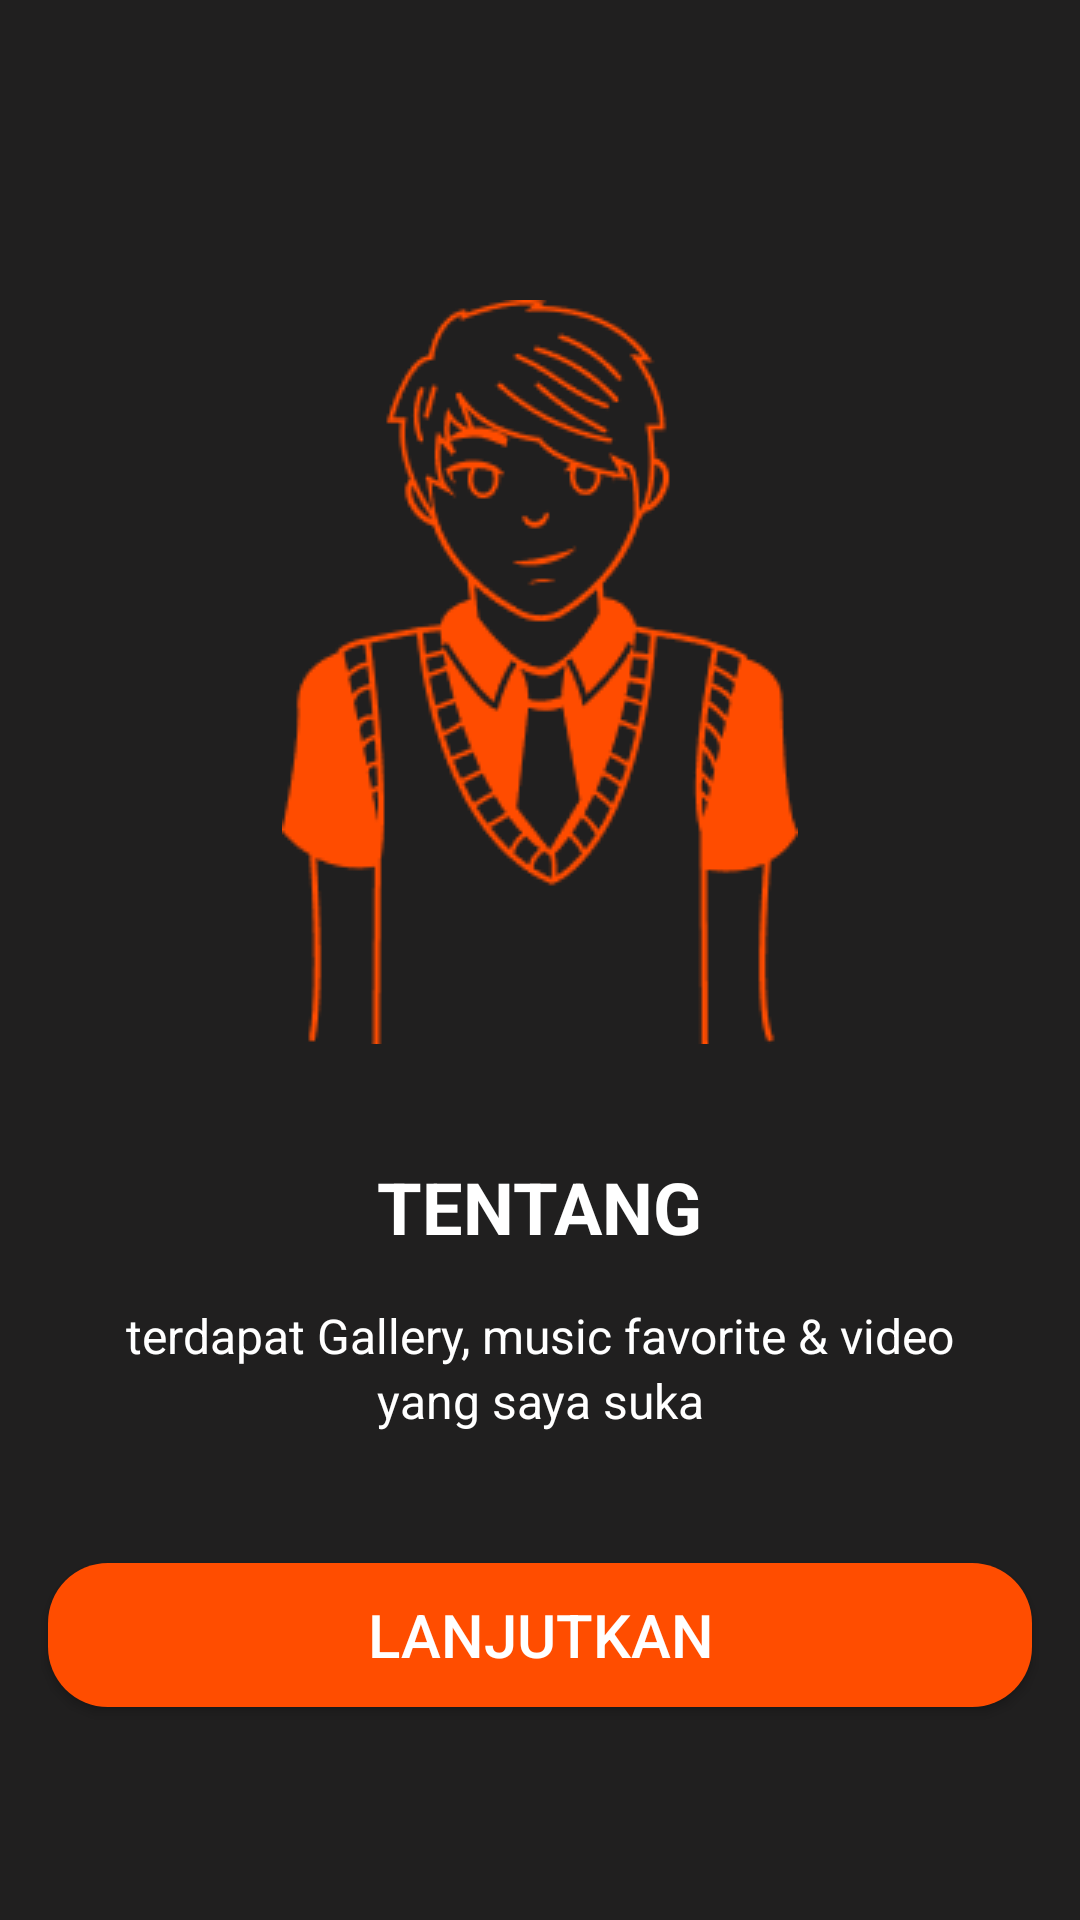

This screen was rendered from an Android layout file. Write that file and the resources it references.
<!-- AndroidManifest.xml: application theme AppTheme.noActionBar -->
<!-- res/layout/activity_walkthrough_tiga.xml -->
<?xml version="1.0" encoding="utf-8"?>
<androidx.constraintlayout.widget.ConstraintLayout xmlns:android="http://schemas.android.com/apk/res/android"
    xmlns:app="http://schemas.android.com/apk/res-auto"
    xmlns:tools="http://schemas.android.com/tools"
    android:layout_width="match_parent"
    android:layout_height="match_parent"
    android:background="@color/background"
    tools:context=".Walkthrough_Tiga_Activity" >

    <ImageView
        android:id="@+id/imageView2"
        android:layout_width="wrap_content"
        android:layout_height="wrap_content"
        android:layout_marginStart="16dp"
        android:layout_marginTop="100dp"
        android:layout_marginEnd="16dp"
        app:layout_constraintEnd_toEndOf="parent"
        app:layout_constraintStart_toStartOf="parent"
        app:layout_constraintTop_toTopOf="parent"
        app:srcCompat="@drawable/ilustrasi3" />

    <TextView
        android:id="@+id/textView"
        android:layout_width="wrap_content"
        android:layout_height="wrap_content"
        android:layout_marginStart="16dp"
        android:layout_marginTop="38dp"
        android:layout_marginEnd="16dp"
        android:text="@string/tentang"
        android:textColor="@color/white"
        android:textSize="24sp"
        android:textStyle="bold"
        app:layout_constraintEnd_toEndOf="parent"
        app:layout_constraintStart_toStartOf="parent"
        app:layout_constraintTop_toBottomOf="@+id/imageView2" />

    <TextView
        android:id="@+id/textView2"
        android:layout_width="wrap_content"
        android:layout_height="wrap_content"
        android:layout_marginTop="16dp"
        android:text="@string/halo5"
        android:textColor="@color/white"
        android:textSize="16sp"
        app:layout_constraintEnd_toEndOf="parent"
        app:layout_constraintStart_toStartOf="parent"
        app:layout_constraintTop_toBottomOf="@+id/textView" />

    <TextView
        android:id="@+id/textView3"
        android:layout_width="wrap_content"
        android:layout_height="wrap_content"
        android:layout_marginStart="16dp"
        android:layout_marginEnd="16dp"
        android:text="@string/halo6"
        android:textColor="@color/white"
        android:textSize="16sp"
        app:layout_constraintEnd_toEndOf="parent"
        app:layout_constraintStart_toStartOf="parent"
        app:layout_constraintTop_toBottomOf="@+id/textView2" />

    <Button
        android:id="@+id/btn_lanjut3"
        android:layout_width="0dp"
        android:layout_height="wrap_content"
        android:layout_marginStart="16dp"
        android:layout_marginEnd="16dp"
        android:layout_marginBottom="70dp"
        android:background="@drawable/shape_oren"
        android:text="@string/lanjutkan"
        android:textColor="@color/white"
        android:textSize="20sp"
        app:backgroundTint="@null"
        app:layout_constraintBottom_toBottomOf="parent"
        app:layout_constraintEnd_toEndOf="parent"
        app:layout_constraintHorizontal_bias="0.0"
        app:layout_constraintStart_toStartOf="parent"
        app:layout_constraintTop_toBottomOf="@+id/textView3"
        app:layout_constraintVertical_bias="0.977" />

</androidx.constraintlayout.widget.ConstraintLayout>
<!-- resources referenced by this layout -->
<resources>
  <color name="background">#201F1F</color>
  <color name="white">#FFFFFFFF</color>
  <!-- drawable ilustrasi3: png bitmap (drawable, 13527 bytes) -->
  <!-- drawable shape_oren (drawable) -->
  <?xml version="1.0" encoding="utf-8"?>
  <shape xmlns:android="http://schemas.android.com/apk/res/android"
      android:shape="rectangle">
  
      <solid android:color="@color/oren"/>
  
      <corners android:radius="20dp"/>
  
  </shape>
  <string name="halo5">terdapat Gallery, music favorite &amp; video</string>
  <string name="halo6">yang saya suka</string>
  <string name="lanjutkan">LANJUTKAN</string>
  <string name="tentang">TENTANG</string>
  <style name="AppTheme.noActionBar" parent="Theme.AppCompat.Light.NoActionBar" />
  <color name="oren">#FF4D00</color>
</resources>
